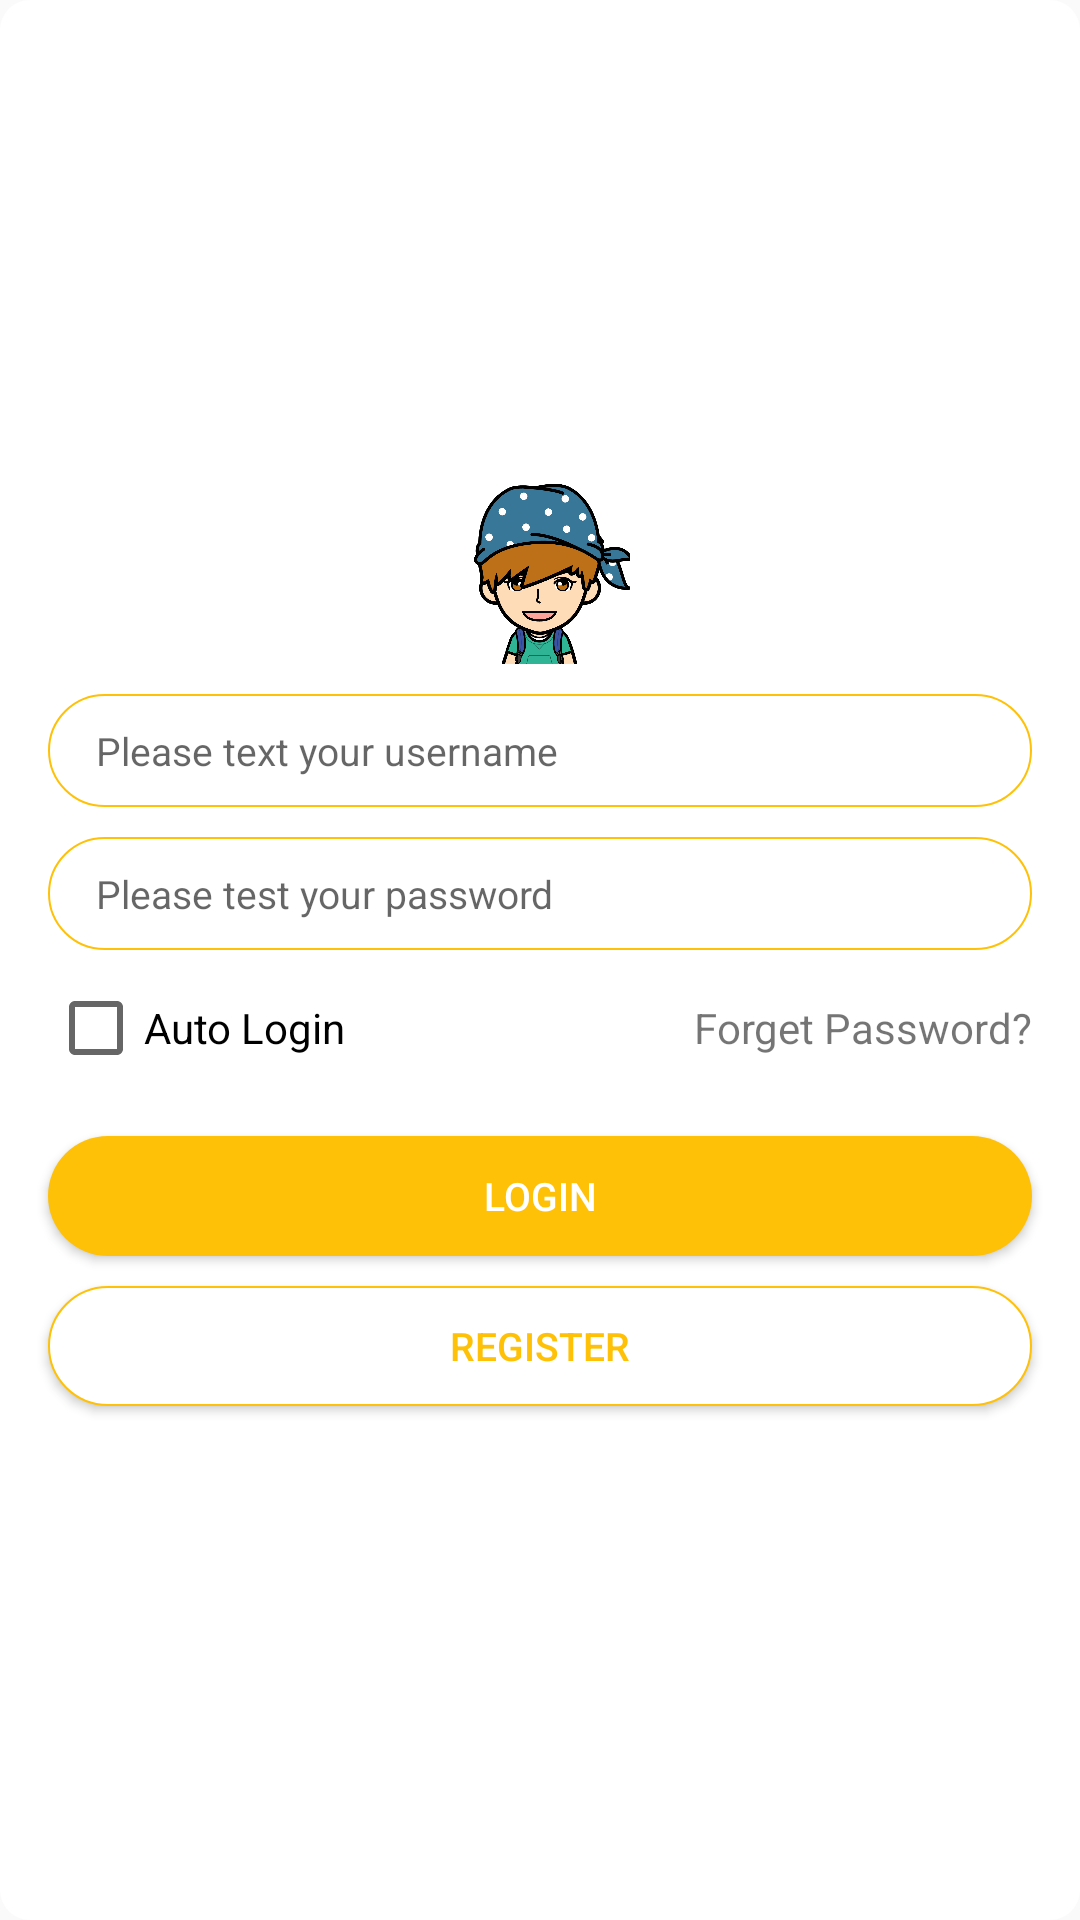

Here is an Android app screen rendered from its layout file. Give the layout XML and the strings, colors and styles it references.
<!-- AndroidManifest.xml: application theme AppTheme -->
<!-- res/layout/dialog_my.xml -->
<?xml version="1.0" encoding="utf-8"?>
<RelativeLayout xmlns:android="http://schemas.android.com/apk/res/android"
    android:id="@+id/container"
    android:layout_width="match_parent"
    android:layout_height="match_parent"
    android:background="@drawable/bg_shape_update_version_dialog"
    android:gravity="center_horizontal"
    android:orientation="vertical">


    <LinearLayout
        android:id="@+id/ll_content"
        android:layout_width="match_parent"
        android:layout_height="wrap_content"
        android:layout_centerInParent="true"
        android:gravity="center"
        android:orientation="vertical">

        <ImageView
            android:layout_width="match_parent"
            android:layout_height="60dp"
            android:layout_gravity="center_horizontal"
            android:src="@drawable/ic_avatar" />

        <EditText
            android:id="@+id/et_user_name"
            style="@style/loginEditStyle"
            android:hint="@string/user_name_placeholder"
            android:maxLines="1" />

        <EditText
            android:id="@+id/et_password"
            style="@style/loginEditStyle"
            android:hint="@string/password_placeholder"
            android:maxLines="1" />

        <RelativeLayout
            android:layout_width="match_parent"
            android:layout_height="wrap_content"
            android:layout_marginTop="10dp"
            android:paddingLeft="16dp"
            android:paddingRight="16dp">

            <CheckBox
                android:id="@+id/cb_auto_login"
                android:layout_width="wrap_content"
                android:layout_height="wrap_content"
                android:text="@string/auto_login" />

            <TextView
                android:id="@+id/tv_forget_pwd"
                android:layout_width="wrap_content"
                android:layout_height="wrap_content"
                android:layout_alignParentRight="true"
                android:layout_centerVertical="true"
                android:text="@string/forget_password" />
        </RelativeLayout>

        <Button
            android:layout_width="match_parent"
            android:layout_height="40dp"
            android:layout_marginLeft="16dp"
            android:layout_marginRight="16dp"
            android:layout_marginTop="20dp"
            android:background="@drawable/bg_button_login"
            android:text="@string/login"
            android:textColor="@color/white"
            android:textSize="13sp" />

        <Button
            android:layout_width="match_parent"
            android:layout_height="40dp"
            android:layout_marginBottom="10dp"
            android:layout_marginLeft="16dp"
            android:layout_marginRight="16dp"
            android:layout_marginTop="10dp"
            android:background="@drawable/bg_button_register"
            android:text="@string/register"
            android:textColor="@color/colorPrimary"
            android:textSize="13sp" />
    </LinearLayout>

    <LinearLayout
        android:id="@+id/ll_register"
        android:layout_width="match_parent"
        android:layout_height="match_parent"
        android:layout_centerInParent="true"
        android:gravity="center"
        android:orientation="vertical"
        android:visibility="gone">

        <TextView
            android:layout_width="match_parent"
            android:layout_height="wrap_content"
            android:gravity="center_horizontal"
            android:src="@drawable/ic_avatar"
            android:text="@string/retrieve_password"
            android:textColor="@color/colorPrimary"
            android:textSize="16sp"
            android:textStyle="bold" />

        <EditText
            android:id="@+id/et_email"
            style="@style/loginEditStyle"
            android:layout_marginTop="20dp"
            android:hint="@string/email_placeholder" />


        <Button
            android:layout_width="match_parent"
            android:layout_height="40dp"
            android:layout_marginLeft="16dp"
            android:layout_marginRight="16dp"
            android:layout_marginTop="30dp"
            android:background="@drawable/bg_button_login"
            android:minHeight="0dp"
            android:text="@string/send"
            android:textColor="@color/white"
            android:textSize="13sp" />

        <Button
            android:id="@+id/btn_back"
            android:layout_width="match_parent"
            android:layout_height="40dp"
            android:layout_marginBottom="10dp"
            android:layout_marginLeft="16dp"
            android:layout_marginRight="16dp"
            android:layout_marginTop="10dp"
            android:background="@drawable/bg_button_login"
            android:minHeight="0dp"
            android:text="@string/back"
            android:textColor="@color/white"
            android:textSize="13sp" />

        <TextView
            android:layout_width="match_parent"
            android:layout_height="wrap_content"
            android:layout_marginLeft="16dp"
            android:layout_marginRight="16dp"
            android:layout_marginTop="10dp"
            android:text="@string/tip_forget_password"
            android:textColor="@color/colorPrimary"
            android:textSize="12sp"
            android:textStyle="italic" />
    </LinearLayout>

</RelativeLayout>
<!-- resources referenced by this layout -->
<resources>
  <color name="colorPrimary">#FFC107</color>
  <color name="white">#FFFFFF</color>
  <!-- drawable bg_button_login (drawable) -->
  <?xml version="1.0" encoding="utf-8"?>
  <shape xmlns:android="http://schemas.android.com/apk/res/android"
      android:shape="rectangle">
      <solid android:color="@color/colorPrimary" />
      <corners android:radius="30dp" />
      <size
          android:width="100dp"
          android:height="30dp" />
  
  </shape>
  <!-- drawable bg_button_register (drawable) -->
  <?xml version="1.0" encoding="utf-8"?>
  <shape xmlns:android="http://schemas.android.com/apk/res/android"
      android:shape="rectangle">
      <solid android:color="@color/transparent" />
      <stroke
          android:width="2px"
          android:color="@color/colorPrimary" />
      <corners android:radius="20dp" />
      <solid android:color="@color/white" />
  
  </shape>
  <!-- drawable bg_shape_update_version_dialog (drawable-xhdpi) -->
  <?xml version="1.0" encoding="utf-8"?>
  <shape xmlns:android="http://schemas.android.com/apk/res/android"
      android:shape="rectangle">
      <solid android:color="@color/white" />
      <corners android:radius="10dp" />
  
  </shape>
  <!-- drawable ic_avatar: png bitmap (drawable-xhdpi, 81191 bytes) -->
  <string name="auto_login">Auto Login</string>
  <string name="back">Back</string>
  <string name="email_placeholder">Please text your email</string>
  <string name="forget_password">Forget Password?</string>
  <string name="login">Login</string>
  <string name="password_placeholder">Please test your password</string>
  <string name="register">Register</string>
  <string name="retrieve_password">Retrieve Password</string>
  <string name="send">Send</string>
  <string name="tip_forget_password">Please text your Email,we will send a link to your mail box.</string>
  <string name="user_name_placeholder">Please text your username</string>
  <style name="loginEditStyle">
          <item name="android:layout_width">match_parent</item>
          <item name="android:layout_height">wrap_content</item>
          <item name="android:layout_marginLeft">16dp</item>
          <item name="android:layout_marginRight">16dp</item>
          <item name="android:layout_marginTop">10dp</item>
          <item name="android:textSize">13sp</item>
          <item name="android:background">@drawable/bg_button_register</item>
          <item name="android:paddingTop">10dp</item>
          <item name="android:paddingBottom">10dp</item>
          <item name="android:paddingLeft">16dp</item>
          <item name="android:paddingRight">16dp</item>
      </style>
  <style name="AppTheme" parent="Theme.AppCompat.Light.DarkActionBar">
          
          <item name="colorPrimary">@color/colorPrimary</item>
          <item name="colorPrimaryDark">@color/colorPrimaryDark</item>
          <item name="colorAccent">@color/colorAccent</item>
      </style>
  <color name="transparent">#00000000</color>
  <color name="colorPrimaryDark">#FFA000</color>
  <color name="colorAccent">#64FFDA</color>
</resources>
